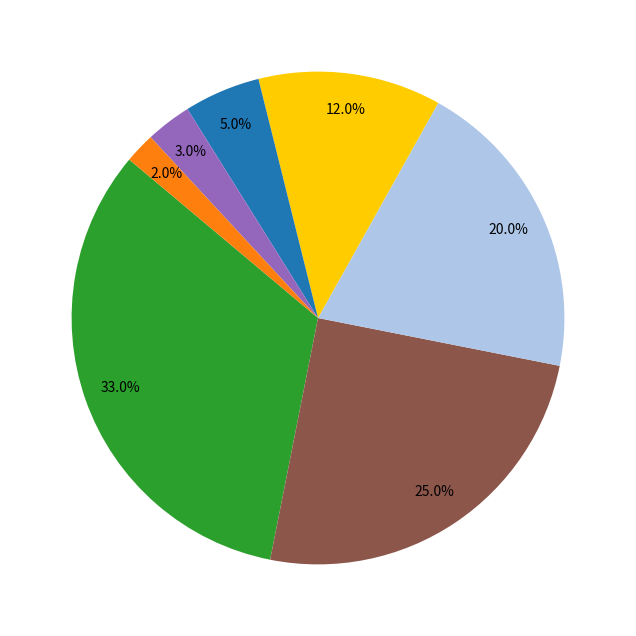

Write the Python code that produced this figure.
import matplotlib.pyplot as plt

energy_share = [33, 25, 20, 12, 5, 3, 2]
colors = ['#2ca02c', '#8c564b', '#aec7e8', '#ffcc00', '#1f77b4', '#9467bd', '#ff7f0e']

plt.figure(figsize=(10, 8))
plt.pie(
    energy_share, 
    autopct='%1.1f%%', 
    startangle=140, 
    colors=colors, 
    pctdistance=0.85
)

plt.show()
